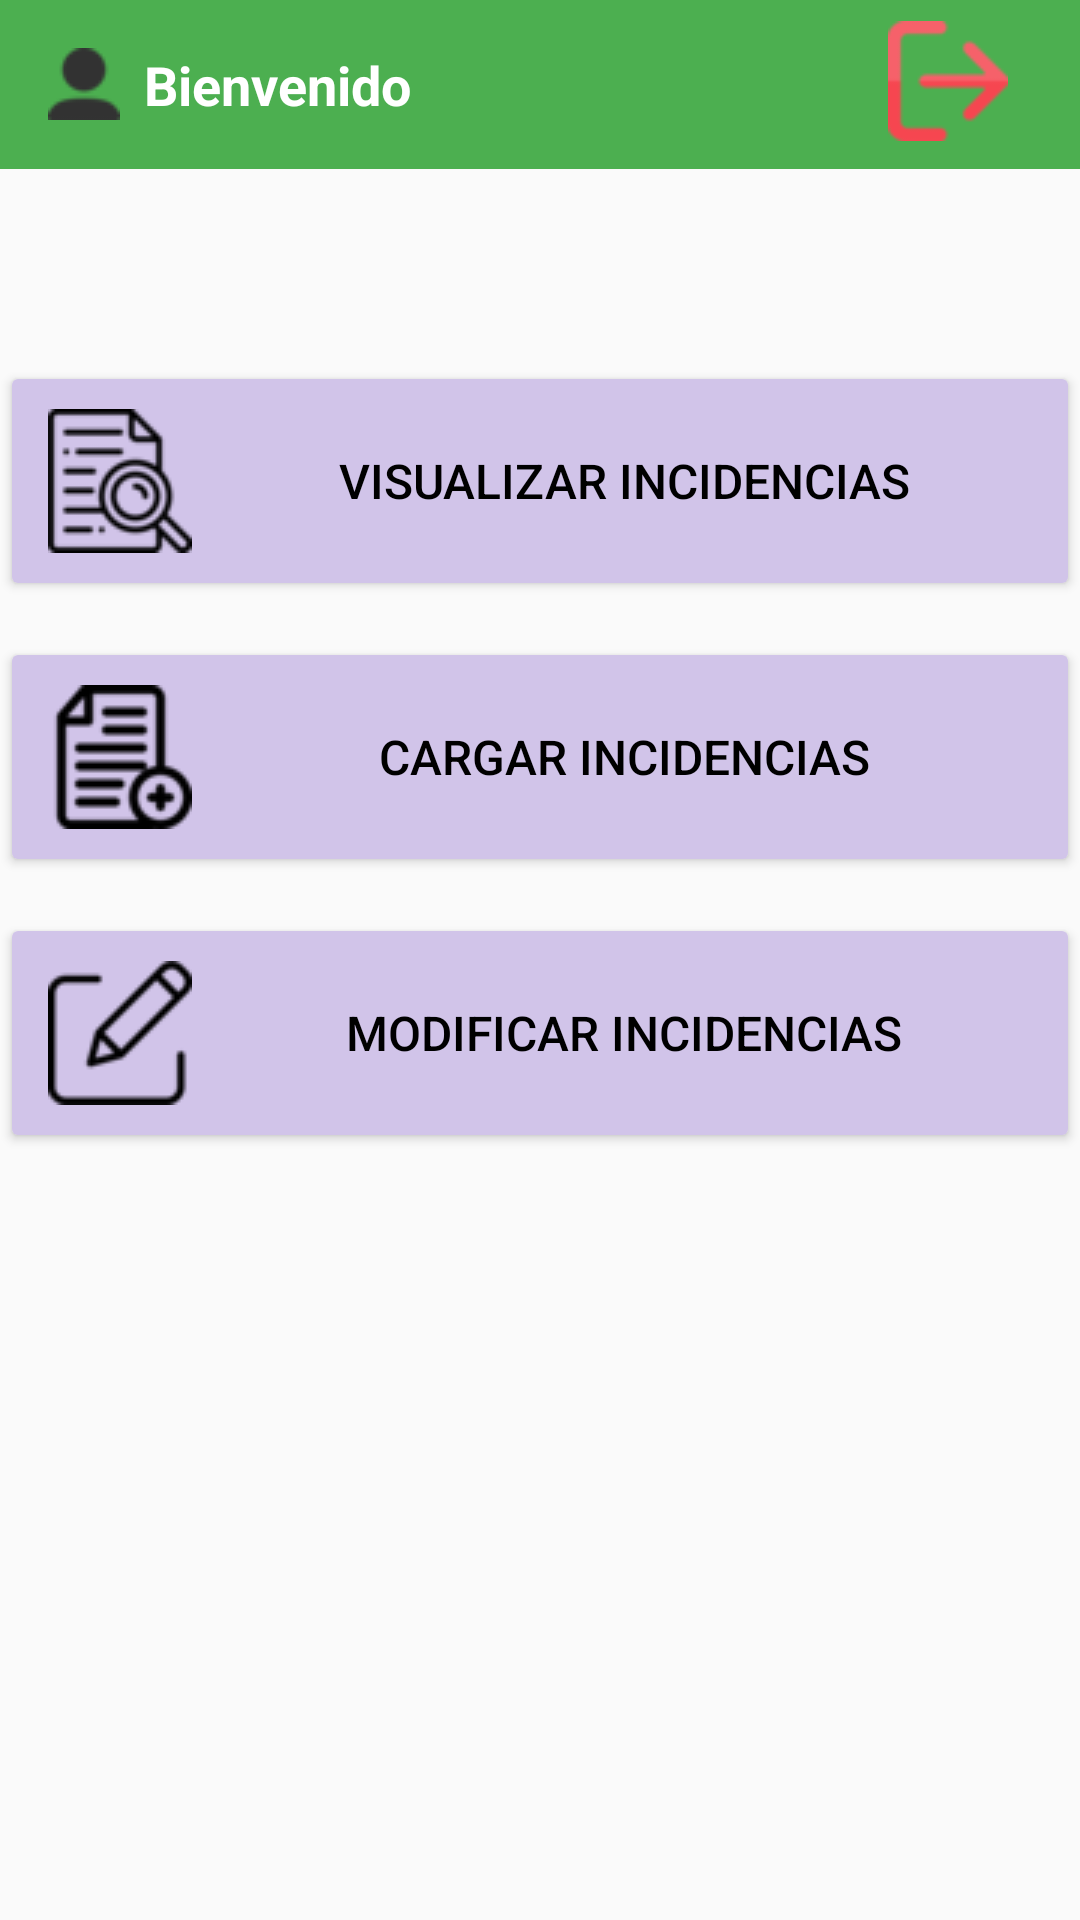

Write the Android layout XML for this screen, with the resource values it uses.
<!-- AndroidManifest.xml: application theme Theme.MiSeguridadApp -->
<!-- res/layout/activity_start_autoridad.xml -->
<?xml version="1.0" encoding="utf-8"?>
<androidx.constraintlayout.widget.ConstraintLayout xmlns:android="http://schemas.android.com/apk/res/android"
    xmlns:app="http://schemas.android.com/apk/res-auto"
    xmlns:tools="http://schemas.android.com/tools"
    android:layout_width="match_parent"
    android:layout_height="match_parent"
    android:background="@drawable/ovalo_laredo">

    

    <TextView
        android:id="@+id/tvWelcome"
        android:layout_width="0dp"
        android:layout_height="wrap_content"
        android:background="#4CAF50"
        android:drawableLeft="@drawable/ic_user"
        android:drawablePadding="8dp"
        android:gravity="center_vertical"
        android:padding="16dp"
        android:text="Bienvenido"
        android:textColor="#FFFFFF"
        android:textSize="18sp"
        android:textStyle="bold"
        app:layout_constraintEnd_toEndOf="parent"
        app:layout_constraintHorizontal_bias="0.0"
        app:layout_constraintStart_toStartOf="parent"
        app:layout_constraintTop_toTopOf="parent" />

    <ImageView
        android:id="@+id/btnLogout"
        android:layout_width="40dp"
        android:layout_height="46dp"
        android:layout_marginTop="4dp"
        android:layout_marginEnd="24dp"
        android:src="@drawable/ic_logout"
        app:layout_constraintEnd_toEndOf="parent"
        app:layout_constraintTop_toTopOf="parent" />

    

    <Button
        android:id="@+id/btnVisualizar"
        android:layout_width="0dp"
        android:layout_height="wrap_content"
        android:layout_marginTop="64dp"
        android:backgroundTint="#D1C4E9"
        android:drawableLeft="@drawable/ic_view"
        android:drawablePadding="8dp"
        android:padding="16dp"
        android:text="Visualizar Incidencias"
        android:textColor="#000000"
        android:textSize="16sp"
        app:layout_constraintEnd_toEndOf="parent"
        app:layout_constraintHorizontal_bias="0.0"
        app:layout_constraintStart_toStartOf="parent"
        app:layout_constraintTop_toBottomOf="@id/tvWelcome" />

    

    <Button
        android:id="@+id/btnRegistrar"
        android:layout_width="0dp"
        android:layout_height="wrap_content"
        android:layout_marginTop="12dp"
        android:backgroundTint="#D1C4E9"
        android:drawableLeft="@drawable/ic_add"
        android:drawablePadding="8dp"
        android:padding="16dp"
        android:text="Cargar Incidencias"
        android:textColor="#000000"
        android:textSize="16sp"
        app:layout_constraintEnd_toEndOf="parent"
        app:layout_constraintHorizontal_bias="0.0"
        app:layout_constraintStart_toStartOf="parent"
        app:layout_constraintTop_toBottomOf="@id/btnVisualizar" />

    

    <Button
        android:id="@+id/btnModificar"
        android:layout_width="0dp"
        android:layout_height="wrap_content"
        android:layout_marginTop="12dp"
        android:backgroundTint="#D1C4E9"
        android:drawableLeft="@drawable/ic_edit"
        android:drawablePadding="8dp"
        android:padding="16dp"
        android:text="Modificar Incidencias"
        android:textColor="#000000"
        android:textSize="16sp"
        app:layout_constraintEnd_toEndOf="parent"
        app:layout_constraintHorizontal_bias="0.0"
        app:layout_constraintStart_toStartOf="parent"
        app:layout_constraintTop_toBottomOf="@id/btnRegistrar" />

</androidx.constraintlayout.widget.ConstraintLayout>
<!-- resources referenced by this layout -->
<resources>
  <!-- drawable ic_add: png bitmap (drawable, 1312 bytes) -->
  <!-- drawable ic_edit: png bitmap (drawable, 1045 bytes) -->
  <!-- drawable ic_logout: png bitmap (drawable, 1984 bytes) -->
  <!-- drawable ic_user: png bitmap (drawable, 675 bytes) -->
  <!-- drawable ic_view: png bitmap (drawable, 1706 bytes) -->
  <style name="Theme.MiSeguridadApp" parent="Theme.AppCompat.Light.DarkActionBar">
  
      </style>
</resources>
